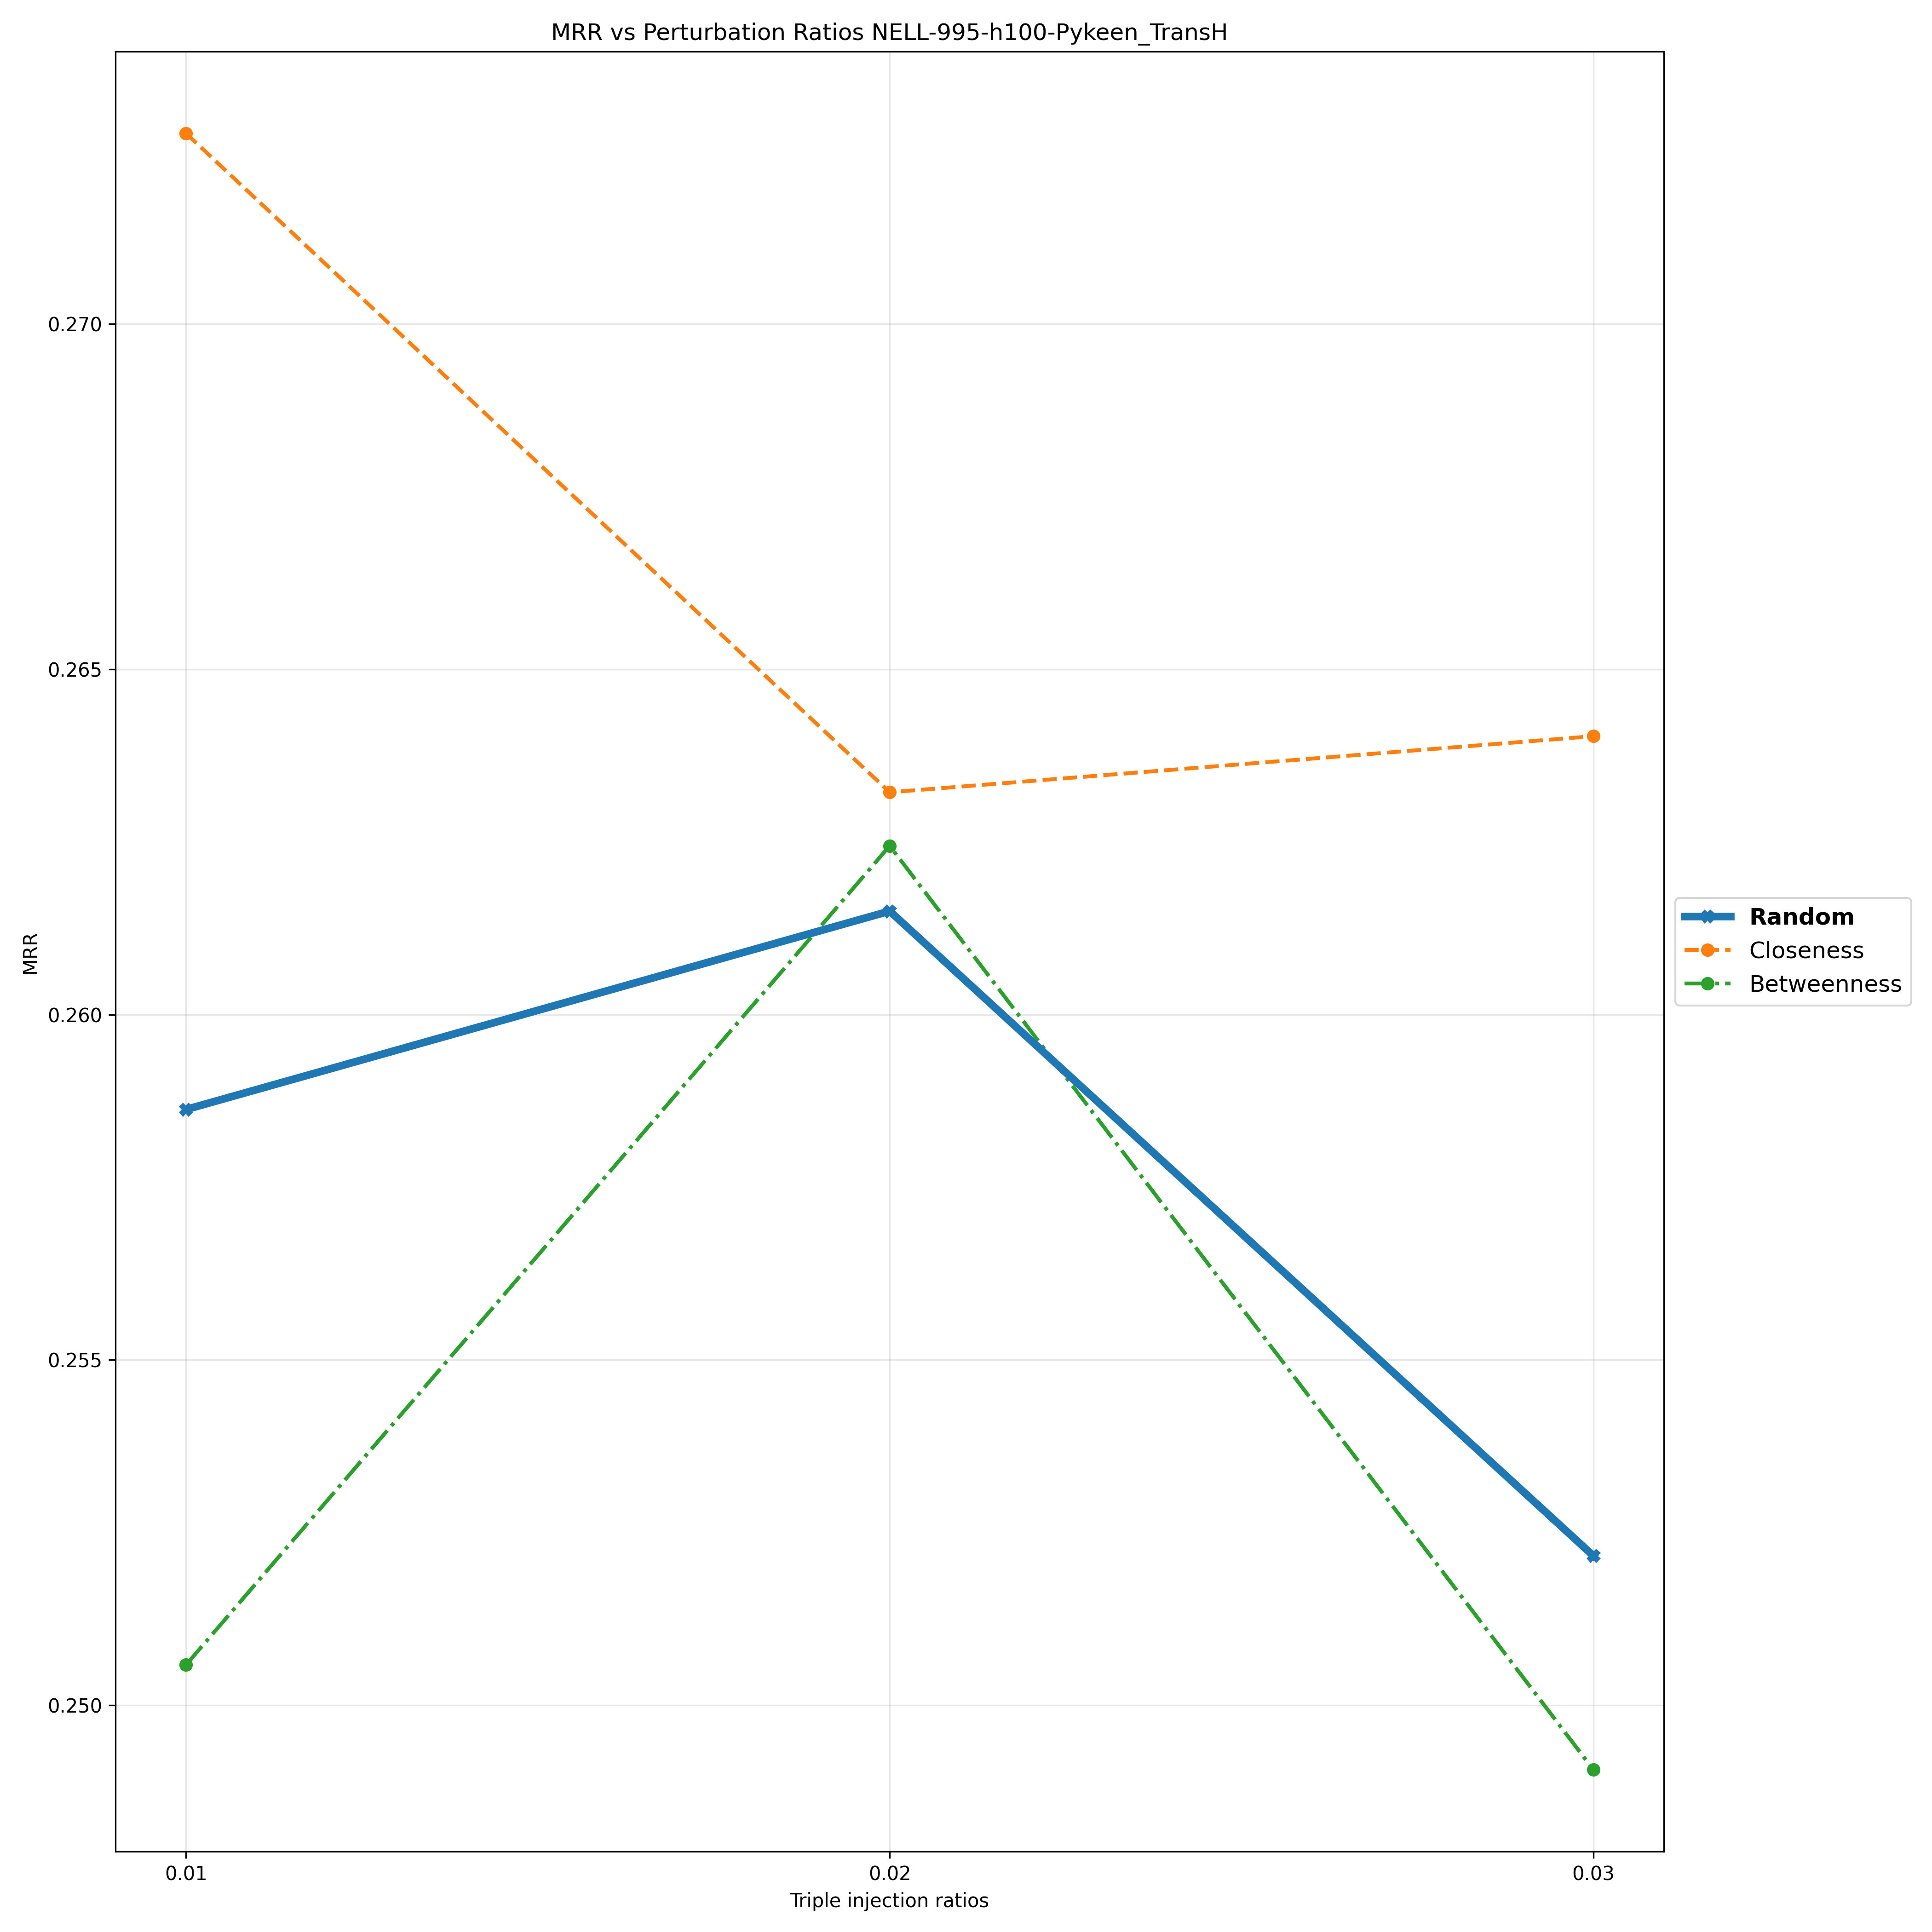

Data behind this chart, as committed beside it:
Triple Injection Ratios, 0.01, 0.02, 0.03
Random, 0.2586, 0.2615, 0.2522
Closeness, 0.2728, 0.2632, 0.264
Betweenness, 0.2506, 0.2624, 0.2491
